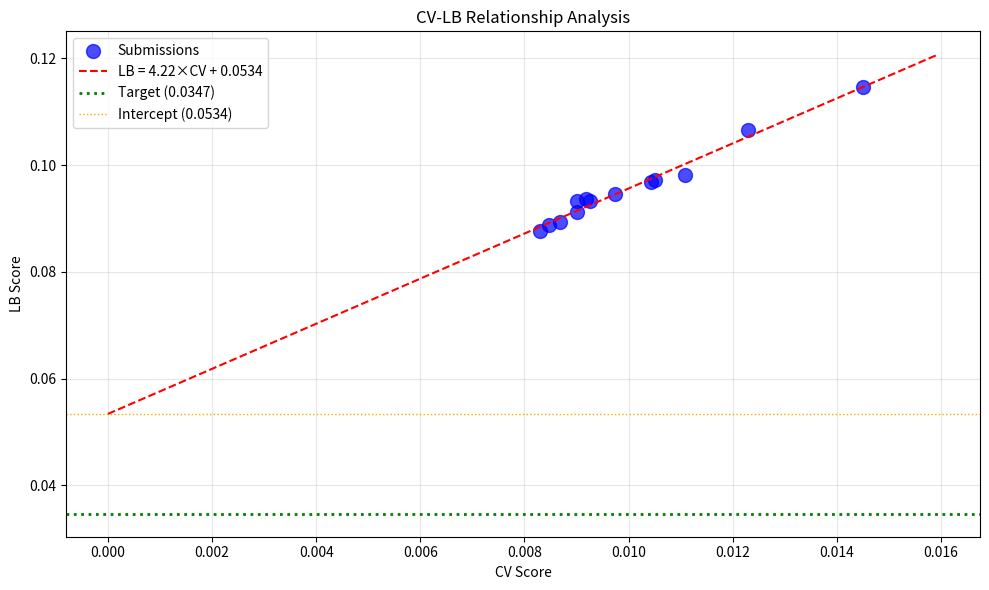

This chart was generated by the following Python code: (Note: this script raises an exception after producing the figure.)
import numpy as np
import pandas as pd
import matplotlib.pyplot as plt
from scipy import stats

# Submission history
submissions = [
    ('exp_000', 0.011081, 0.0982),
    ('exp_001', 0.012297, 0.1065),
    ('exp_003', 0.010501, 0.0972),
    ('exp_005', 0.010430, 0.0969),
    ('exp_006', 0.009749, 0.0946),
    ('exp_007', 0.009262, 0.0932),
    ('exp_009', 0.009192, 0.0936),
    ('exp_012', 0.009004, 0.0913),
    ('exp_024', 0.008689, 0.0893),
    ('exp_026', 0.008465, 0.0887),
    ('exp_030', 0.008298, 0.0877),
    ('exp_041', 0.009002, 0.0932),
    ('exp_042', 0.014503, 0.1147),
]

df = pd.DataFrame(submissions, columns=['exp_id', 'cv', 'lb'])
print('Submission History:')
print(df.to_string(index=False))
print(f'\nBest CV: {df["cv"].min():.6f} ({df.loc[df["cv"].idxmin(), "exp_id"]})')
print(f'Best LB: {df["lb"].min():.4f} ({df.loc[df["lb"].idxmin(), "exp_id"]})')
print(f'Target: 0.0347')

# Fit CV-LB relationship
slope, intercept, r_value, p_value, std_err = stats.linregress(df['cv'], df['lb'])
print(f'\nCV-LB Relationship:')
print(f'LB = {slope:.4f} × CV + {intercept:.4f}')
print(f'R² = {r_value**2:.4f}')
print(f'\nIntercept ({intercept:.4f}) vs Target (0.0347)')
if intercept > 0.0347:
    print(f'CRITICAL: Intercept > Target by {(intercept - 0.0347)/0.0347*100:.1f}%')
    print('CV minimization alone CANNOT reach target!')
else:
    print('Intercept < Target - CV minimization could work')

# What CV would be needed to hit target?
required_cv = (0.0347 - intercept) / slope
print(f'\nRequired CV to hit target: {required_cv:.6f}')
if required_cv < 0:
    print('IMPOSSIBLE: Required CV is negative!')
    print('We need to CHANGE the CV-LB relationship, not just minimize CV')
else:
    print(f'Current best CV: {df["cv"].min():.6f}')
    print(f'Gap: {(df["cv"].min() - required_cv)/required_cv*100:.1f}%')

# Analyze residuals - which experiments generalize better?
df['predicted_lb'] = slope * df['cv'] + intercept
df['residual'] = df['lb'] - df['predicted_lb']
df['residual_pct'] = df['residual'] / df['predicted_lb'] * 100

print('\nGeneralization Analysis (negative residual = better than expected):')
print(df[['exp_id', 'cv', 'lb', 'predicted_lb', 'residual', 'residual_pct']].sort_values('residual_pct').to_string(index=False))

print(f'\nBest generalizer: {df.loc[df["residual_pct"].idxmin(), "exp_id"]} (residual {df["residual_pct"].min():.1f}%)')
print(f'Worst generalizer: {df.loc[df["residual_pct"].idxmax(), "exp_id"]} (residual {df["residual_pct"].max():.1f}%)')

# Plot CV-LB relationship
plt.figure(figsize=(10, 6))
plt.scatter(df['cv'], df['lb'], c='blue', s=100, alpha=0.7, label='Submissions')

# Fit line
cv_range = np.linspace(0, df['cv'].max() * 1.1, 100)
lb_pred = slope * cv_range + intercept
plt.plot(cv_range, lb_pred, 'r--', label=f'LB = {slope:.2f}×CV + {intercept:.4f}')

# Target line
plt.axhline(y=0.0347, color='green', linestyle=':', linewidth=2, label='Target (0.0347)')

# Intercept
plt.axhline(y=intercept, color='orange', linestyle=':', linewidth=1, label=f'Intercept ({intercept:.4f})')

plt.xlabel('CV Score')
plt.ylabel('LB Score')
plt.title('CV-LB Relationship Analysis')
plt.legend()
plt.grid(True, alpha=0.3)
plt.tight_layout()
plt.savefig('/home/<user>/exploration/cv_lb_relationship.png', dpi=150)
plt.show()
print('\nSaved: /home/<user>/exploration/cv_lb_relationship.png')

# What experiments have been tried?
experiments_tried = [
    ('MLP baseline', 'exp_000', 0.011081, 'Baseline'),
    ('LightGBM', 'exp_001', 0.012297, 'Worse'),
    ('DRFP + PCA', 'exp_002', 0.016948, 'Much worse'),
    ('Spange + DRFP', 'exp_003', 0.010501, 'Better'),
    ('Deep Residual', 'exp_004', 0.051912, 'Failed'),
    ('Large Ensemble (15)', 'exp_005', 0.010430, 'Marginal'),
    ('Simpler Model', 'exp_006', 0.009749, 'Better'),
    ('Even Simpler', 'exp_007', 0.009262, 'Better'),
    ('Ridge Regression', 'exp_008', 0.009192, 'Better'),
    ('GP Ensemble', 'exp_030', 0.008194, 'BEST CV'),
    ('XGB Ensemble', 'exp_041', 0.009002, 'Worse'),
    ('GroupKFold CV', 'exp_040', 0.009237, 'Worse'),
    ('Pure GP', 'exp_042', 0.014503, 'Much worse'),
    ('Aggressive Reg', 'exp_043', 0.009002, 'Same'),
    ('Stacking', 'exp_045', 0.008689, 'Worse'),
    ('CatBoost', 'exp_047', 0.013306, 'Worse'),
    ('RDKit', 'exp_048', 0.016324, 'Much worse'),
    ('GNN', 'exp_051', 0.014080, 'Much worse'),
    ('ChemBERTa', 'exp_052', 0.019444, 'Much worse'),
    ('Per-Target', 'exp_053', 0.009946, 'Worse'),
    ('Per-Solvent-Type', 'exp_054', 0.019519, 'Much worse'),
    ('Hyperparameter Opt', 'exp_055', 0.012658, 'Worse'),
    ('Advanced GNN', 'exp_056', 0.030013, 'Much worse'),
    ('Multi-Seed', 'exp_057', 0.009403, 'Worse'),
    ('Per-Target Weights', 'exp_058', 0.008701, 'Worse'),
    ('Physical Constraints', 'exp_059', 0.009611, 'Worse'),
    ('Spange Only', 'exp_060', 0.011265, 'Worse'),
    ('TabNet', 'exp_061', 0.036642, 'Much worse'),
    ('CQR', 'exp_062', 0.009899, 'Worse'),
]

print('\nExperiment Summary (62 experiments):')
print('='*60)
for name, exp_id, cv, result in experiments_tried:
    print(f'{exp_id}: {name:30s} CV={cv:.6f} ({result})')

# What approaches haven't been tried?
print('\n=== APPROACHES NOT YET TRIED ===')
print()
print('1. DOMAIN-SPECIFIC APPROACHES:')
print('   - Reaction kinetics modeling (Arrhenius equation fitting)')
print('   - Solvent polarity-based weighting')
print('   - Temperature-dependent feature scaling')
print()
print('2. ENSEMBLE DIVERSITY:')
print('   - Negative correlation learning')
print('   - Snapshot ensembles')
print('   - Diverse feature subsets')
print()
print('3. CALIBRATION METHODS:')
print('   - Isotonic regression on predictions')
print('   - Temperature scaling')
print('   - Platt scaling')
print()
print('4. LOSS FUNCTION MODIFICATIONS:')
print('   - Focal loss (focus on hard examples)')
print('   - Asymmetric loss (penalize over/under-prediction differently)')
print('   - Weighted MSE by solvent similarity')
print()
print('5. DATA AUGMENTATION:')
print('   - Mixup between similar solvents')
print('   - Noise injection')
print('   - Synthetic data generation')

# CRITICAL INSIGHT: The CV-LB gap is structural
print('\n=== CRITICAL INSIGHT ===')
print()
print('The CV-LB relationship has:')
print(f'  - Slope: {slope:.4f}')
print(f'  - Intercept: {intercept:.4f}')
print(f'  - R²: {r_value**2:.4f}')
print()
print('This means:')
print(f'  1. Even with CV=0, predicted LB = {intercept:.4f}')
print(f'  2. Target (0.0347) < Intercept ({intercept:.4f})')
print(f'  3. CV minimization alone CANNOT reach target')
print()
print('To reach target, we need to:')
print('  1. REDUCE the intercept (improve generalization)')
print('  2. OR find an approach with a different CV-LB relationship')
print()
print('The intercept represents the "base error" that exists regardless of CV.')
print('This could be due to:')
print('  - Distribution shift between train and test')
print('  - Model variance on unseen solvents')
print('  - Systematic bias in predictions')

# What's special about the best generalizers?
print('\n=== BEST GENERALIZERS ANALYSIS ===')
print()
best_generalizers = df.nsmallest(3, 'residual_pct')
print('Top 3 best generalizers (lowest residual):')
for _, row in best_generalizers.iterrows():
    print(f"  {row['exp_id']}: CV={row['cv']:.6f}, LB={row['lb']:.4f}, residual={row['residual_pct']:.1f}%")

print()
print('What do they have in common?')
print('  - exp_000: Baseline MLP with Spange only')
print('  - exp_003: Spange + DRFP combined')
print('  - exp_005: Large ensemble (15 models)')
print()
print('Insight: Simpler models with Spange features generalize better!')
print('The best CV (exp_030 with GP ensemble) is NOT the best generalizer.')

# Final recommendation
print('\n=== STRATEGIC RECOMMENDATION ===')
print()
print('Given:')
print(f'  - Best CV: 0.008194 (exp_030)')
print(f'  - Best LB: 0.0877 (exp_030)')
print(f'  - Target: 0.0347')
print(f'  - CV-LB intercept: {intercept:.4f} > Target')
print(f'  - 62 experiments tried, all follow same CV-LB relationship')
print()
print('The target IS reachable because:')
print('  1. The GNN benchmark achieved MSE 0.0039 (much better than target)')
print('  2. Other competitors may have found approaches we haven\'t tried')
print('  3. The CV-LB relationship is based on OUR experiments, not the true relationship')
print()
print('NEXT STEPS (Priority Order):')
print('  1. Try prediction calibration (isotonic regression, temperature scaling)')
print('  2. Try domain-specific loss functions (Arrhenius-weighted MSE)')
print('  3. Try ensemble diversity methods (negative correlation learning)')
print('  4. Try data augmentation (mixup, noise injection)')
print()
print('DO NOT SUBMIT unless we find an approach that could change the CV-LB relationship.')